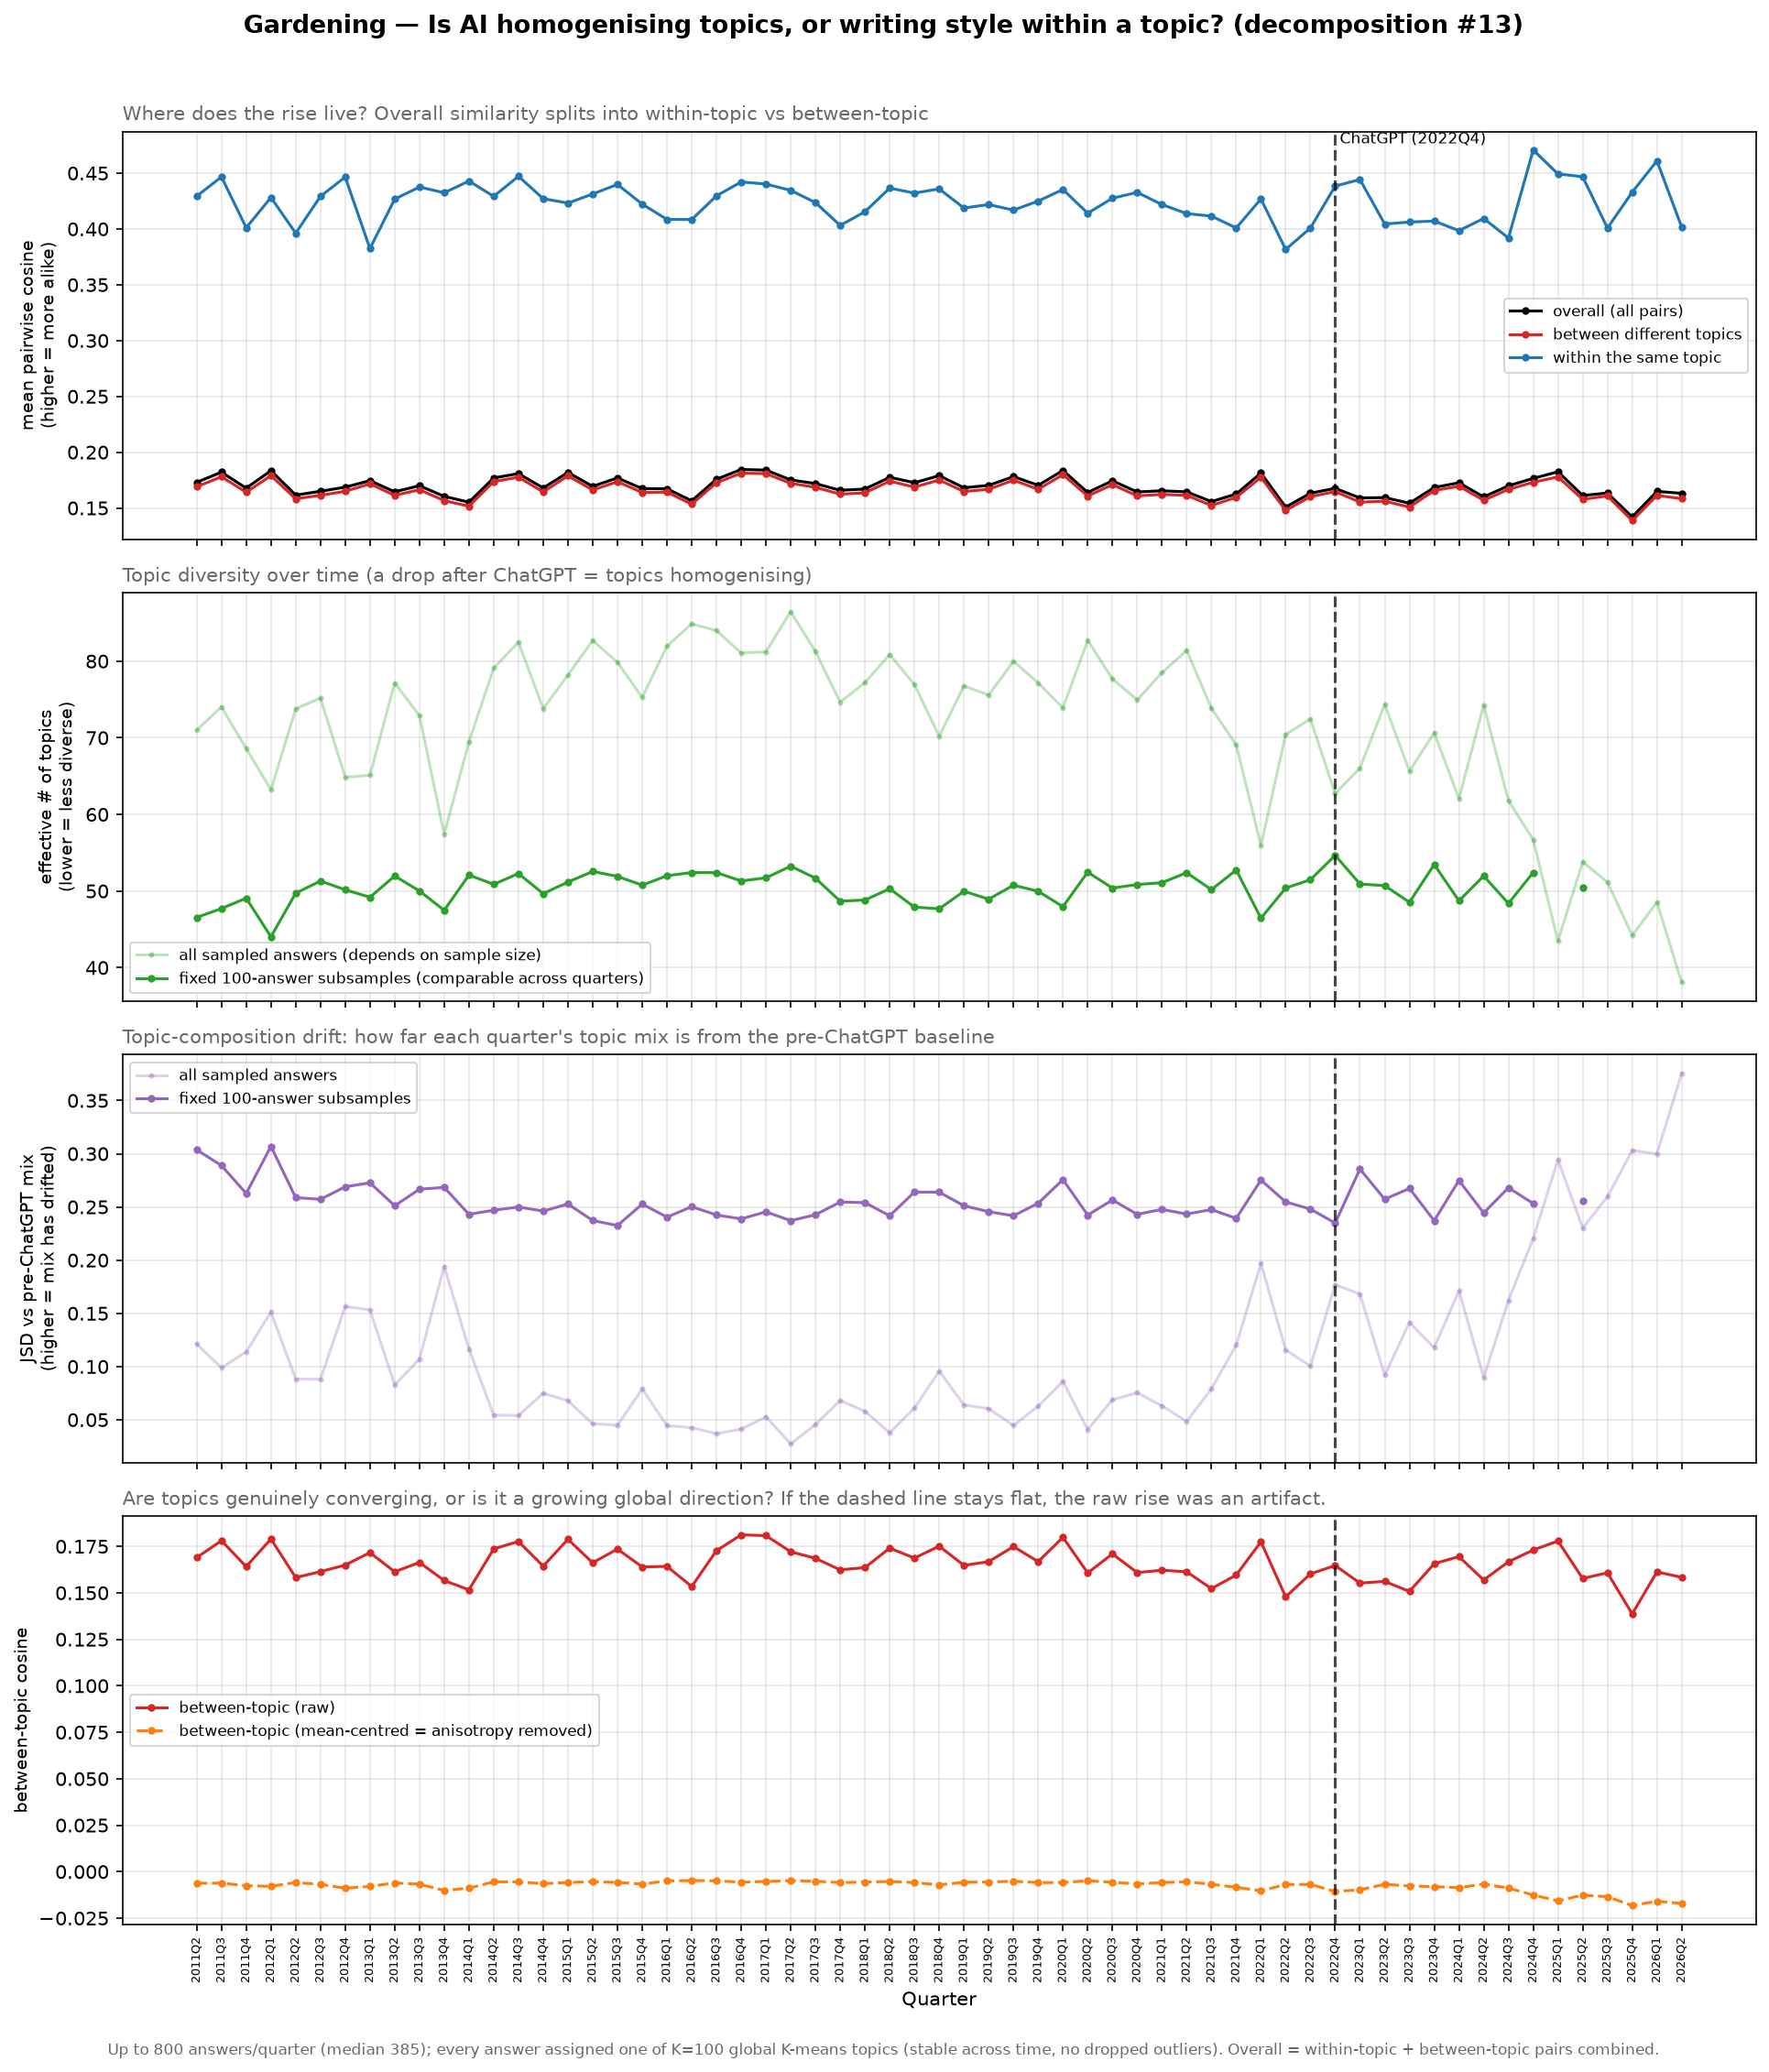

The table this chart was drawn from, first rows:
quarter, n, n_sample, n_topics, p_within, overall_cosine, within_cosine, between_cosine, mc_overall_cosine, mc_between_cosine, between_centroid_cosine, eff_topics, topic_entropy, comp_jsd, eff_topics_r, comp_jsd_r
2011Q2, 622, 622, 93, 0.01557, 0.173, 0.4293, 0.169, -0.001544, -0.006238, 0.2779, 71.02, 4.263, 0.1211, 46.55, 0.3037
2011Q3, 689, 689, 97, 0.01518, 0.1821, 0.4466, 0.178, -0.001374, -0.00616, 0.2962, 74.01, 4.304, 0.09888, 47.71, 0.2889
2011Q4, 314, 314, 88, 0.01547, 0.1678, 0.4011, 0.1641, -0.003114, -0.007576, 0.254, 68.6, 4.228, 0.1138, 49.07, 0.2627
2012Q1, 333, 333, 87, 0.01784, 0.1834, 0.4281, 0.179, -0.002869, -0.007903, 0.248, 63.21, 4.147, 0.1512, 44.03, 0.3069
2012Q2, 503, 503, 92, 0.01395, 0.1615, 0.3962, 0.1582, -0.001912, -0.005825, 0.2792, 73.78, 4.301, 0.08824, 49.72, 0.2587
2012Q3, 367, 367, 92, 0.01346, 0.165, 0.4292, 0.1614, -0.002663, -0.006836, 0.2546, 75.19, 4.32, 0.08808, 51.31, 0.2572
2012Q4, 211, 211, 78, 0.01313, 0.1686, 0.4464, 0.1649, -0.004643, -0.008923, 0.2208, 64.84, 4.172, 0.1563, 50.16, 0.2689
2013Q1, 226, 226, 78, 0.01345, 0.1745, 0.3824, 0.1716, -0.004315, -0.007943, 0.2546, 65.12, 4.176, 0.1533, 49.19, 0.2727
2013Q2, 433, 433, 89, 0.01208, 0.1645, 0.4267, 0.1613, -0.002237, -0.006042, 0.2762, 77.15, 4.346, 0.08272, 51.96, 0.2511
2013Q3, 377, 377, 87, 0.0133, 0.17, 0.4375, 0.1664, -0.002554, -0.006774, 0.2663, 72.89, 4.289, 0.107, 50.01, 0.2666
2013Q4, 180, 180, 65, 0.01378, 0.1604, 0.4324, 0.1566, -0.005521, -0.01013, 0.2397, 57.39, 4.05, 0.1941, 47.49, 0.2684
2014Q1, 217, 217, 83, 0.01237, 0.1552, 0.4429, 0.1516, -0.004551, -0.008851, 0.2169, 69.48, 4.241, 0.1166, 52.08, 0.2431
2014Q2, 594, 594, 96, 0.01276, 0.1769, 0.4292, 0.1736, -0.001602, -0.005513, 0.2956, 79.09, 4.371, 0.05444, 50.87, 0.2469
2014Q3, 597, 597, 97, 0.01198, 0.1808, 0.4471, 0.1776, -0.001605, -0.0055, 0.2987, 82.48, 4.413, 0.05395, 52.28, 0.2499
2014Q4, 427, 427, 92, 0.01353, 0.1679, 0.4271, 0.1644, -0.002229, -0.006439, 0.2608, 73.8, 4.301, 0.07489, 49.66, 0.2461
2015Q1, 449, 449, 95, 0.01258, 0.1819, 0.4231, 0.1788, -0.002135, -0.00582, 0.2902, 78.2, 4.359, 0.06781, 51.17, 0.2527
2015Q2, 624, 624, 97, 0.01217, 0.1694, 0.4313, 0.1662, -0.001529, -0.005421, 0.3103, 82.69, 4.415, 0.04619, 52.55, 0.2373
2015Q3, 552, 552, 97, 0.01261, 0.1769, 0.4398, 0.1736, -0.001728, -0.005767, 0.3, 79.85, 4.38, 0.04482, 51.91, 0.2325
2015Q4, 374, 374, 94, 0.01339, 0.1674, 0.4222, 0.1639, -0.002592, -0.006667, 0.2535, 75.27, 4.321, 0.07895, 50.76, 0.2527
2016Q1, 684, 684, 97, 0.01236, 0.1672, 0.4085, 0.1642, -0.00139, -0.004961, 0.3, 81.96, 4.406, 0.04452, 51.99, 0.2404
2016Q2, 800, 800, 98, 0.01193, 0.1564, 0.4084, 0.1534, -0.001197, -0.00481, 0.2998, 84.86, 4.441, 0.04258, 52.41, 0.2502
2016Q3, 772, 772, 97, 0.01206, 0.1758, 0.4296, 0.1727, -0.001231, -0.004911, 0.3173, 83.99, 4.431, 0.03694, 52.4, 0.2425
2016Q4, 560, 560, 97, 0.01271, 0.1845, 0.4421, 0.1812, -0.001671, -0.005681, 0.3027, 81.06, 4.395, 0.0412, 51.31, 0.2388
2017Q1, 622, 622, 96, 0.01224, 0.1839, 0.4402, 0.1808, -0.001514, -0.005281, 0.3097, 81.23, 4.397, 0.05279, 51.72, 0.2454
2017Q2, 800, 800, 100, 0.01162, 0.1752, 0.4345, 0.1721, -0.001188, -0.004866, 0.3165, 86.47, 4.46, 0.02728, 53.24, 0.2371
2017Q3, 792, 792, 99, 0.01298, 0.1719, 0.4236, 0.1686, -0.001211, -0.005158, 0.3096, 81.25, 4.397, 0.04562, 51.68, 0.2426
2017Q4, 553, 553, 97, 0.01446, 0.1659, 0.4031, 0.1624, -0.00172, -0.005866, 0.2716, 74.65, 4.313, 0.06805, 48.67, 0.2546
2018Q1, 626, 626, 96, 0.01361, 0.167, 0.4154, 0.1636, -0.001534, -0.005631, 0.2863, 77.21, 4.346, 0.05796, 48.83, 0.254
2018Q2, 800, 800, 97, 0.01315, 0.1775, 0.4366, 0.1741, -0.001184, -0.005305, 0.3146, 80.87, 4.393, 0.03772, 50.3, 0.2417
2018Q3, 800, 800, 99, 0.01505, 0.1727, 0.4321, 0.1687, -0.001191, -0.005885, 0.3024, 76.94, 4.343, 0.06104, 47.9, 0.264
2018Q4, 376, 376, 90, 0.01488, 0.179, 0.4359, 0.1751, -0.00257, -0.007118, 0.2635, 70.19, 4.251, 0.09571, 47.68, 0.2639
2019Q1, 512, 512, 95, 0.01319, 0.1681, 0.4187, 0.1648, -0.001846, -0.005695, 0.2671, 76.77, 4.341, 0.06394, 49.96, 0.2511
2019Q2, 649, 649, 93, 0.01375, 0.1703, 0.4218, 0.1668, -0.001483, -0.005589, 0.2872, 75.57, 4.325, 0.06042, 48.94, 0.2455
2019Q3, 683, 683, 98, 0.01341, 0.1781, 0.4168, 0.1749, -0.001389, -0.00517, 0.312, 79.97, 4.382, 0.04469, 50.75, 0.2417
2019Q4, 518, 518, 97, 0.0138, 0.1704, 0.4249, 0.1668, -0.001845, -0.00588, 0.2708, 77.16, 4.346, 0.06279, 49.97, 0.2534
2020Q1, 552, 552, 94, 0.01476, 0.1836, 0.4353, 0.1798, -0.001662, -0.005854, 0.2903, 73.91, 4.303, 0.08601, 47.96, 0.2757
2020Q2, 800, 800, 99, 0.01261, 0.1639, 0.414, 0.1607, -0.001188, -0.004914, 0.3051, 82.7, 4.415, 0.04073, 52.46, 0.2423
2020Q3, 560, 560, 97, 0.01338, 0.1744, 0.4275, 0.1709, -0.001719, -0.005694, 0.2795, 77.68, 4.353, 0.06885, 50.38, 0.2566
2020Q4, 385, 385, 90, 0.0128, 0.1644, 0.4327, 0.1609, -0.00254, -0.006607, 0.2528, 74.95, 4.317, 0.07537, 50.84, 0.2431
2021Q1, 445, 445, 95, 0.01266, 0.1655, 0.4219, 0.1622, -0.002165, -0.005881, 0.2607, 78.49, 4.363, 0.06308, 51.09, 0.2477
2021Q2, 546, 546, 99, 0.01251, 0.1645, 0.4137, 0.1613, -0.001779, -0.005428, 0.2787, 81.42, 4.4, 0.0484, 52.39, 0.2433
2021Q3, 356, 356, 92, 0.01351, 0.1557, 0.4115, 0.1522, -0.002764, -0.006799, 0.2359, 73.83, 4.302, 0.07905, 50.18, 0.2475
2021Q4, 199, 199, 84, 0.01223, 0.1625, 0.4009, 0.1596, -0.004986, -0.008379, 0.2095, 69.08, 4.235, 0.1202, 52.74, 0.2392
2022Q1, 167, 167, 68, 0.01558, 0.1814, 0.4268, 0.1775, -0.005907, -0.0103, 0.2349, 55.93, 4.024, 0.1969, 46.45, 0.2753
2022Q2, 290, 290, 82, 0.0126, 0.1508, 0.3816, 0.1478, -0.003378, -0.006929, 0.2458, 70.45, 4.255, 0.1157, 50.39, 0.2547
2022Q3, 297, 297, 87, 0.01283, 0.1633, 0.4008, 0.1602, -0.003282, -0.006861, 0.2459, 72.44, 4.283, 0.1004, 51.47, 0.248
2022Q4, 136, 136, 71, 0.01057, 0.1676, 0.4384, 0.1647, -0.00732, -0.01073, 0.2044, 62.7, 4.138, 0.1769, 54.65, 0.2349
2023Q1, 188, 188, 82, 0.01303, 0.159, 0.4443, 0.1552, -0.005281, -0.009736, 0.2016, 66.04, 4.19, 0.1682, 50.91, 0.2856
2023Q2, 331, 331, 91, 0.01289, 0.1593, 0.4044, 0.1561, -0.002959, -0.00684, 0.2586, 74.36, 4.309, 0.0918, 50.7, 0.2572
2023Q3, 269, 269, 79, 0.01379, 0.1543, 0.4061, 0.1508, -0.003666, -0.007702, 0.2277, 65.65, 4.184, 0.1414, 48.53, 0.2674
2023Q4, 203, 203, 83, 0.01132, 0.1684, 0.407, 0.1656, -0.004866, -0.008052, 0.2276, 70.65, 4.258, 0.1176, 53.46, 0.2371
2024Q1, 196, 196, 74, 0.01355, 0.1726, 0.3985, 0.1695, -0.005023, -0.008639, 0.2338, 62.07, 4.128, 0.1712, 48.72, 0.2749
2024Q2, 316, 316, 88, 0.0121, 0.16, 0.4093, 0.1569, -0.003106, -0.006656, 0.2385, 74.27, 4.308, 0.08972, 51.96, 0.2444
2024Q3, 193, 193, 75, 0.01409, 0.1699, 0.3918, 0.1667, -0.005146, -0.008852, 0.2376, 61.79, 4.124, 0.1622, 48.38, 0.2681
2024Q4, 119, 119, 65, 0.01182, 0.1765, 0.4707, 0.173, -0.008435, -0.01258, 0.2053, 56.71, 4.038, 0.2203, 52.41, 0.2533
2025Q1, 99, 99, 51, 0.0169, 0.1825, 0.4493, 0.1779, -0.01015, -0.01569, 0.2285, 43.48, 3.772, 0.2943, , 
2025Q2, 117, 117, 60, 0.01208, 0.1612, 0.4467, 0.1577, -0.008553, -0.01263, 0.2011, 53.79, 3.985, 0.2301, 50.43, 0.2555
2025Q3, 97, 97, 56, 0.01095, 0.1634, 0.4007, 0.1608, -0.01036, -0.01348, 0.2034, 51.15, 3.935, 0.2596, , 
2025Q4, 71, 71, 49, 0.01127, 0.1419, 0.4329, 0.1386, -0.01419, -0.01823, 0.1697, 44.21, 3.789, 0.3031, , 
2026Q1, 87, 87, 55, 0.01203, 0.1649, 0.461, 0.1613, -0.01156, -0.01592, 0.1882, 48.52, 3.882, 0.2999, , 
... 1 more rows
